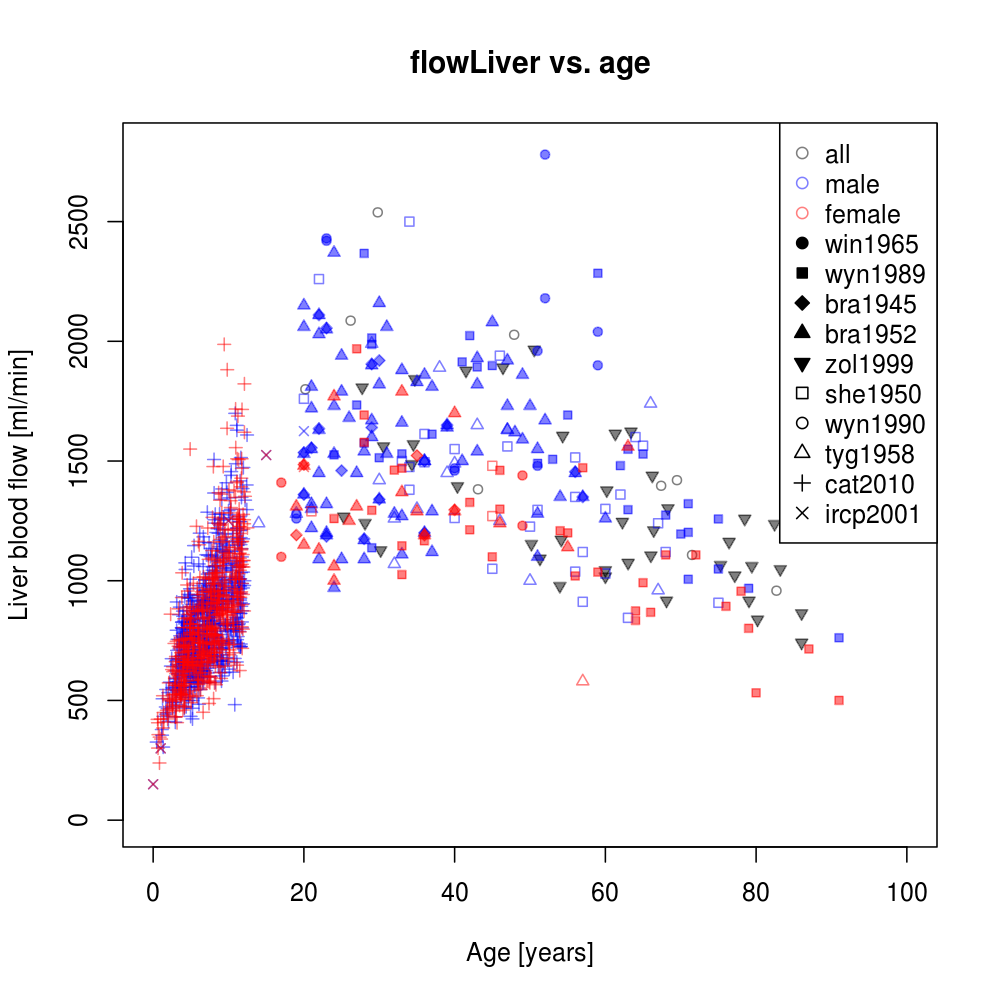

Source data for this figure (header and first rows):
study	sex	age	flowLiver	dtype	status
win1965	female	17	1100	individual	healthy
win1965	female	17	1410	individual	healthy
win1965	female	49	1230	individual	healthy
win1965	female	49	1440	individual	healthy
win1965	male	19	1260	individual	healthy
win1965	male	19	1280	individual	healthy
win1965	male	23	2420	individual	healthy
win1965	male	23	2430	individual	healthy
win1965	male	40	1460	individual	healthy
win1965	male	40	1470	individual	healthy
win1965	male	51	1480	individual	healthy
win1965	male	51	1960	individual	healthy
win1965	male	52	2180	individual	healthy
win1965	male	52	2780	individual	healthy
win1965	male	59	1900	individual	healthy
win1965	male	59	2040	individual	healthy
wyn1989	female	24	1260	individual	healthy
wyn1989	female	27	1969	individual	healthy
wyn1989	female	28	1578	individual	healthy
wyn1989	female	28	1692	individual	healthy
wyn1989	female	29	1294	individual	healthy
wyn1989	female	32	1462	individual	healthy
wyn1989	female	33	1026	individual	healthy
wyn1989	female	33	1146	individual	healthy
wyn1989	female	33	1470	individual	healthy
wyn1989	female	36	1167	individual	healthy
wyn1989	female	42	1213	individual	healthy
wyn1989	female	42	1327	individual	healthy
wyn1989	female	45	1100	individual	healthy
wyn1989	female	46	1299	individual	healthy
wyn1989	female	46	1461	individual	healthy
wyn1989	female	54	1209	individual	healthy
wyn1989	female	55	1200	individual	healthy
wyn1989	female	56	1020	individual	healthy
wyn1989	female	57	1472	individual	healthy
wyn1989	female	59	1036	individual	healthy
wyn1989	female	64	834	individual	healthy
wyn1989	female	64	874	individual	healthy
wyn1989	female	65	992	individual	healthy
wyn1989	female	66	868	individual	healthy
wyn1989	female	68	1108	individual	healthy
wyn1989	female	72	1108	individual	healthy
wyn1989	female	76	893	individual	healthy
wyn1989	female	78	956	individual	healthy
wyn1989	female	79	801	individual	healthy
wyn1989	female	80	532	individual	healthy
wyn1989	female	87	715	individual	healthy
wyn1989	female	91	500	individual	healthy
wyn1989	male	24	1526	individual	healthy
wyn1989	male	27	1734	individual	healthy
wyn1989	male	28	1575	individual	healthy
wyn1989	male	28	2367	individual	healthy
wyn1989	male	29	1138	individual	healthy
wyn1989	male	29	1987	individual	healthy
wyn1989	male	29	2014	individual	healthy
wyn1989	male	30	1514	individual	healthy
wyn1989	male	33	1530	individual	healthy
wyn1989	male	37	1612	individual	healthy
wyn1989	male	41	1914	individual	healthy
wyn1989	male	42	2024	individual	healthy
... 1,443 more rows
